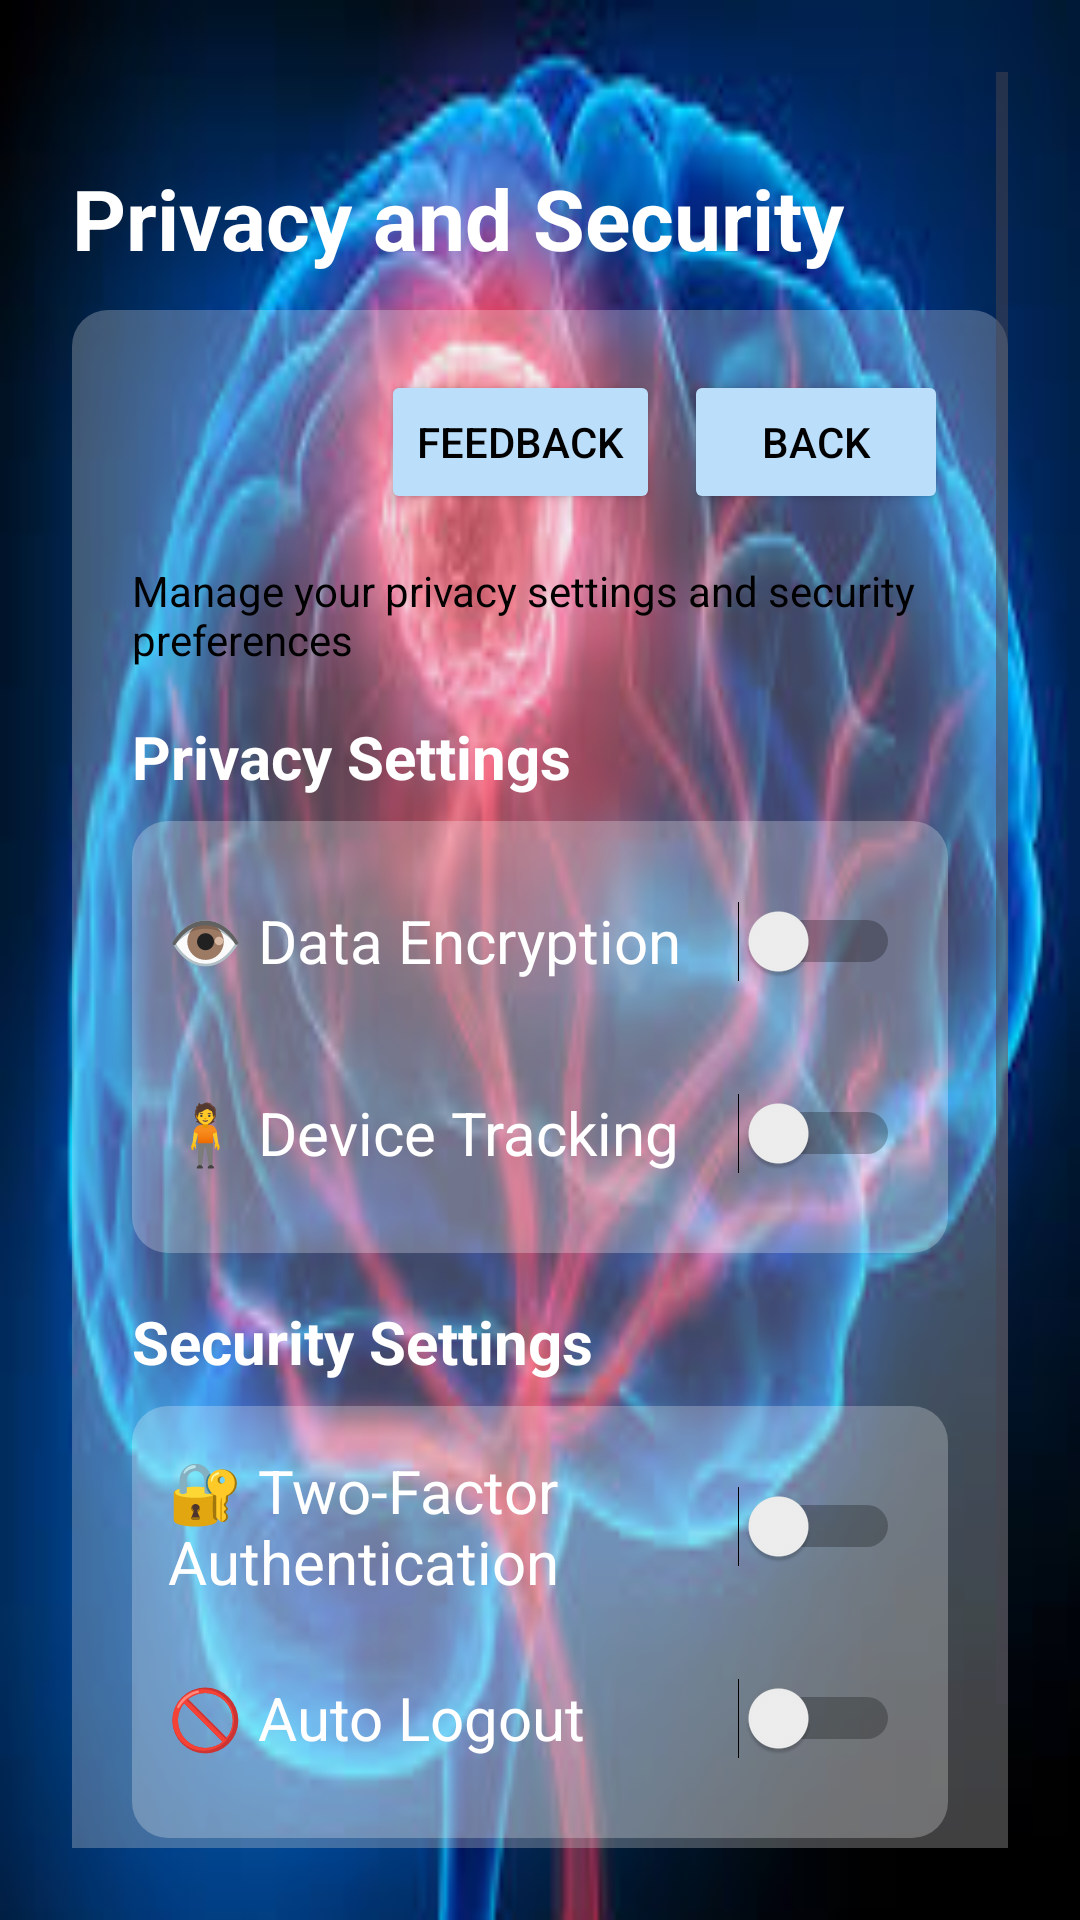

Produce the Android XML layout that renders to this screen, including the resource entries it uses.
<!-- AndroidManifest.xml: application theme Theme.Braintumordetection -->
<!-- res/layout/privacy.xml -->
<?xml version="1.0" encoding="utf-8"?>
<ScrollView xmlns:android="http://schemas.android.com/apk/res/android"
    android:layout_width="match_parent"
    android:layout_height="match_parent"
    android:background="@drawable/image"
    android:padding="24dp">

    <LinearLayout
        android:orientation="vertical"
        android:layout_width="match_parent"
        android:layout_height="wrap_content">

        
        <TextView
            android:text="Privacy and Security"
            android:textColor="#FFFFFF"
            android:textSize="28sp"
            android:textStyle="bold"
            android:layout_marginTop="30dp"
            android:layout_marginBottom="12dp"
            android:layout_gravity="start"
            android:layout_width="wrap_content"
            android:layout_height="wrap_content" />

        
        <LinearLayout
            android:orientation="vertical"
            android:layout_width="match_parent"
            android:layout_height="wrap_content"
            android:background="@drawable/rounded_transparent"
            android:padding="20dp"
            android:elevation="4dp">

            
            <LinearLayout
                android:orientation="horizontal"
                android:layout_width="match_parent"
                android:layout_height="wrap_content"
                android:gravity="end"
                android:layout_marginBottom="16dp">

                <Button
                    android:id="@+id/btnFeedback"
                    android:text="Feedback"
                    android:layout_width="wrap_content"
                    android:layout_height="wrap_content"
                    android:textColor="#000000"
                    android:backgroundTint="#BBDEFB" />

                <Button
                    android:id="@+id/btnBack"
                    android:text="Back"
                    android:layout_width="wrap_content"
                    android:layout_height="wrap_content"
                    android:textColor="#000000"
                    android:backgroundTint="#BBDEFB"
                    android:layout_marginStart="8dp" />
            </LinearLayout>

            <TextView
                android:text="Manage your privacy settings and security preferences"
                android:textColor="#000000"
                android:layout_marginBottom="16dp"
                android:layout_width="wrap_content"
                android:layout_height="wrap_content" />

            
            <TextView
                android:text="Privacy Settings"
                android:textColor="#FFFFFF"
                android:textStyle="bold"
                android:textSize="20sp"
                android:layout_marginBottom="8dp"
                android:layout_width="wrap_content"
                android:layout_height="wrap_content" />

            <LinearLayout
                android:orientation="vertical"
                android:background="@drawable/rounded_transparent"
                android:layout_width="match_parent"
                android:layout_height="wrap_content"
                android:padding="12dp"
                android:layout_marginBottom="16dp">

                
                <LinearLayout
                    android:layout_width="match_parent"
                    android:layout_height="wrap_content"
                    android:orientation="horizontal"
                    android:gravity="center_vertical"
                    android:layout_marginBottom="8dp">

                    <TextView
                        android:text="👁️ Data Encryption"
                        android:textColor="#FFFFFF"
                        android:layout_width="0dp"
                        android:layout_height="wrap_content"
                        android:layout_weight="1"
                        android:textSize="20dp"/>

                    <FrameLayout
                        android:layout_width="wrap_content"
                        android:layout_height="wrap_content"
                        android:minWidth="48dp"
                        android:minHeight="48dp"
                        android:padding="4dp">

                        <Switch
                            android:id="@+id/switchEncryption"
                            android:layout_width="wrap_content"
                            android:layout_height="wrap_content"
                            android:minWidth="48dp"
                            android:minHeight="48dp" />
                    </FrameLayout>
                </LinearLayout>

                
                <LinearLayout
                    android:layout_width="match_parent"
                    android:layout_height="wrap_content"
                    android:orientation="horizontal"
                    android:gravity="center_vertical">

                    <TextView
                        android:text="🧍 Device Tracking"
                        android:textColor="#FFFFFF"
                        android:layout_width="0dp"
                        android:layout_height="wrap_content"
                        android:layout_weight="1"
                        android:textSize="20dp"/>

                    <FrameLayout
                        android:layout_width="wrap_content"
                        android:layout_height="wrap_content"
                        android:minWidth="48dp"
                        android:minHeight="48dp"
                        android:padding="4dp">

                        <Switch
                            android:id="@+id/switchTracking"
                            android:layout_width="wrap_content"
                            android:layout_height="wrap_content"
                            android:minWidth="48dp"
                            android:minHeight="48dp" />
                    </FrameLayout>
                </LinearLayout>
            </LinearLayout>

            
            <TextView
                android:text="Security Settings"
                android:textColor="#FFFFFF"
                android:textStyle="bold"
                android:textSize="20sp"
                android:layout_marginBottom="8dp"
                android:layout_width="wrap_content"
                android:layout_height="wrap_content" />

            <LinearLayout
                android:orientation="vertical"
                android:background="@drawable/rounded_transparent"
                android:layout_width="match_parent"
                android:layout_height="wrap_content"
                android:padding="12dp"
                android:layout_marginBottom="16dp">

                
                <LinearLayout
                    android:layout_width="match_parent"
                    android:layout_height="wrap_content"
                    android:orientation="horizontal"
                    android:gravity="center_vertical"
                    android:layout_marginBottom="8dp">

                    <TextView
                        android:text="🔐 Two-Factor Authentication"
                        android:textColor="#FFFFFF"
                        android:layout_width="0dp"
                        android:layout_height="wrap_content"
                        android:layout_weight="1"
                        android:textSize="20dp"/>

                    <FrameLayout
                        android:layout_width="wrap_content"
                        android:layout_height="wrap_content"
                        android:minWidth="48dp"
                        android:minHeight="48dp"
                        android:padding="4dp">

                        <Switch
                            android:id="@+id/switch2FA"
                            android:layout_width="wrap_content"
                            android:layout_height="wrap_content"
                            android:minWidth="48dp"
                            android:minHeight="48dp" />
                    </FrameLayout>
                </LinearLayout>

                
                <LinearLayout
                    android:layout_width="match_parent"
                    android:layout_height="wrap_content"
                    android:orientation="horizontal"
                    android:gravity="center_vertical">

                    <TextView
                        android:text="🚫 Auto Logout"
                        android:textColor="#FFFFFF"
                        android:layout_width="0dp"
                        android:layout_height="wrap_content"
                        android:layout_weight="1"
                        android:textSize="20dp"/>

                    <FrameLayout
                        android:layout_width="wrap_content"
                        android:layout_height="wrap_content"
                        android:minWidth="48dp"
                        android:minHeight="48dp"
                        android:padding="4dp">

                        <Switch
                            android:id="@+id/switchAutoLogout"
                            android:layout_width="wrap_content"
                            android:layout_height="wrap_content"
                            android:minWidth="48dp"
                            android:minHeight="48dp" />
                    </FrameLayout>
                </LinearLayout>
            </LinearLayout>

            
            <Button
                android:id="@+id/btnSave"
                android:text="Save Settings"
                android:layout_width="match_parent"
                android:layout_height="wrap_content"
                android:textColor="#000000"
                android:backgroundTint="#BBDEFB" />
        </LinearLayout>
    </LinearLayout>
</ScrollView>
<!-- resources referenced by this layout -->
<resources>
  <!-- drawable image: png bitmap (drawable, 12337 bytes) -->
  <!-- drawable rounded_transparent (drawable) -->
  <shape xmlns:android="http://schemas.android.com/apk/res/android">
      <solid android:color="#40FFFFFF"/>
      <corners android:radius="12dp"/>
  </shape>
  <style name="Theme.Braintumordetection" parent="Base.Theme.Braintumordetection" />
  <style name="Base.Theme.Braintumordetection" parent="Theme.Material3.DayNight.NoActionBar">
          
          
      </style>
</resources>
